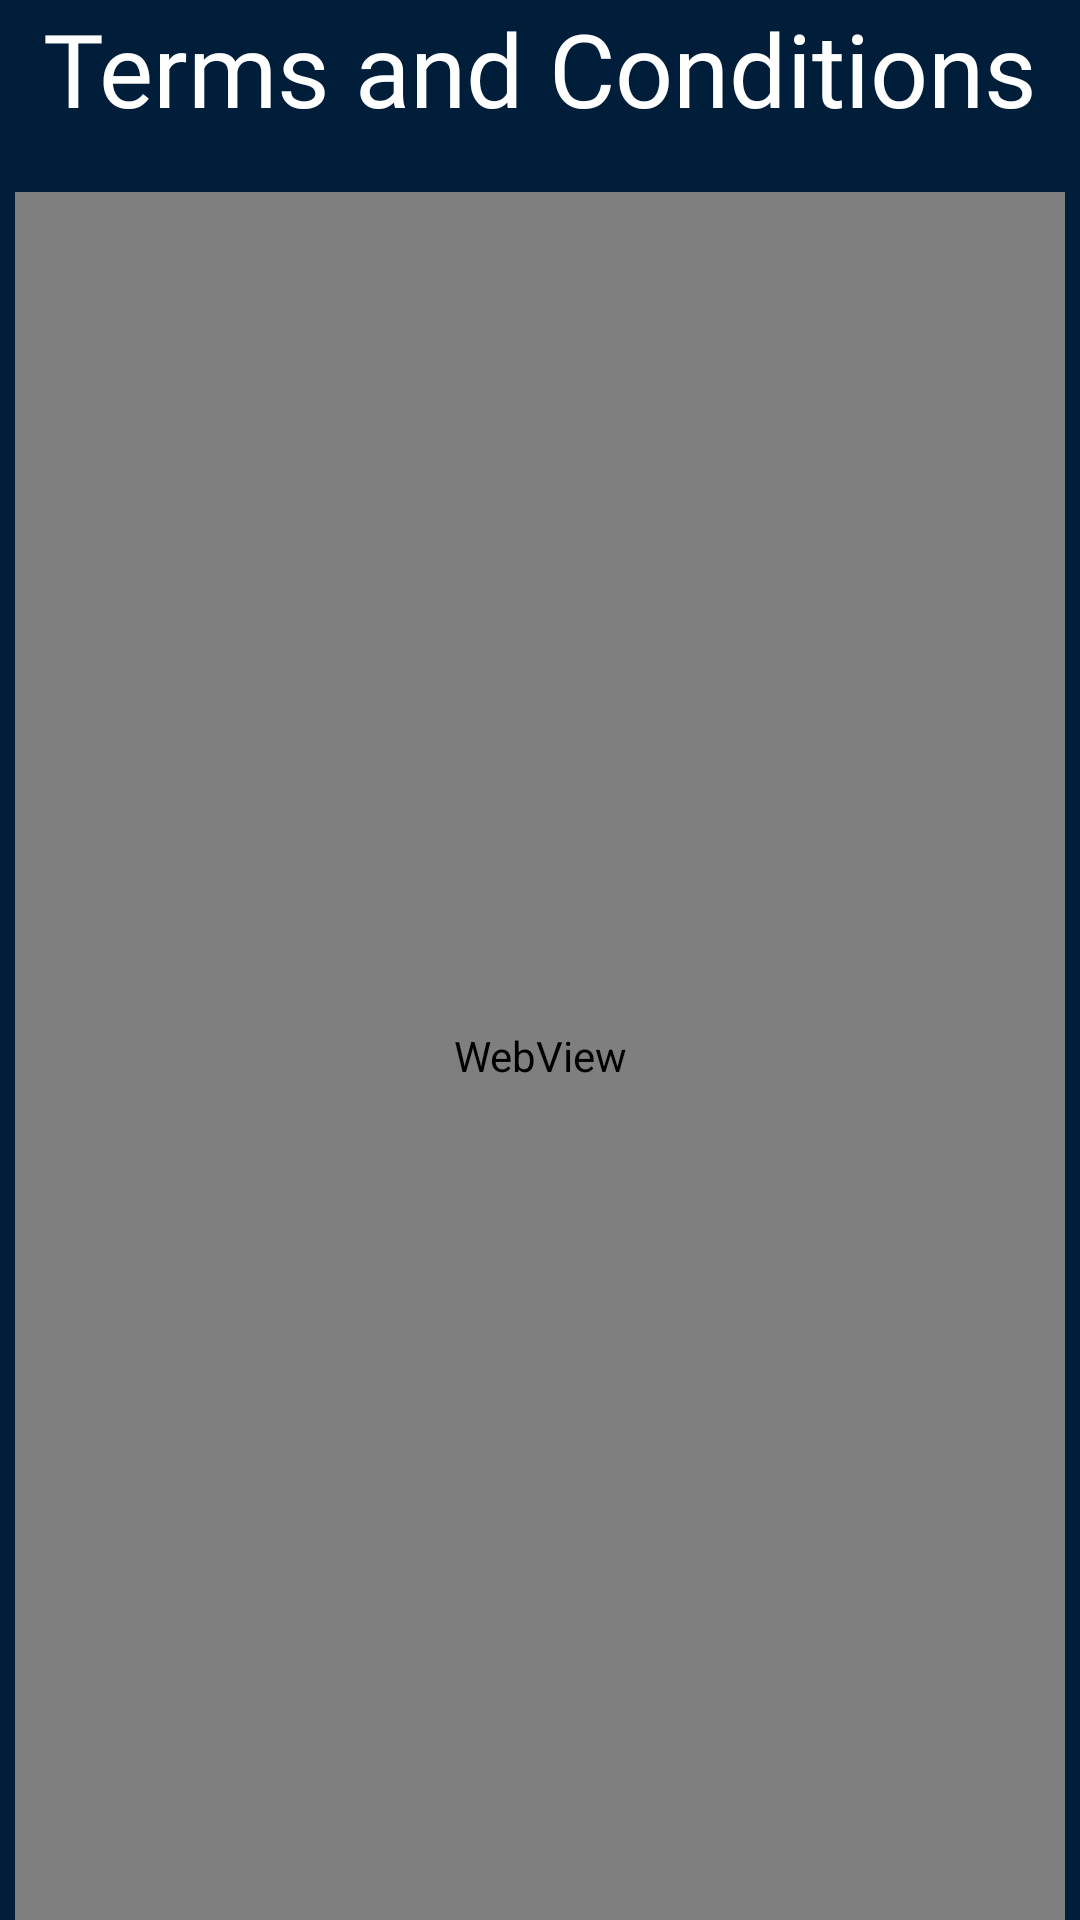

Write the Android layout XML for this screen, with the resource values it uses.
<!-- AndroidManifest.xml: application theme Theme.SaksiGO -->
<!-- res/layout/activity_terms.xml -->
<?xml version="1.0" encoding="utf-8"?>
<androidx.constraintlayout.widget.ConstraintLayout xmlns:android="http://schemas.android.com/apk/res/android"
    xmlns:app="http://schemas.android.com/apk/res-auto"
    xmlns:tools="http://schemas.android.com/tools"
    android:layout_width="match_parent"
    android:layout_height="match_parent"
    android:background="@color/blue"
    tools:context=".TermsActivity">

    <TextView
        android:id="@+id/textView_termsTitle"
        android:layout_width="wrap_content"
        android:layout_height="wrap_content"
        android:fontFamily="@font/roboto_black"
        android:text="@string/terms_and_conditions"
        android:textColor="#FFFFFF"
        android:textSize="34sp"
        app:layout_constraintEnd_toEndOf="parent"
        app:layout_constraintStart_toStartOf="parent"
        app:layout_constraintTop_toTopOf="parent" />

    <WebView
        android:id="@+id/webView_terms"
        android:layout_width="350dp"
        android:layout_height="match_parent"
        android:layout_marginTop="64dp"
        app:layout_constraintEnd_toEndOf="parent"
        app:layout_constraintStart_toStartOf="parent"
        app:layout_constraintTop_toBottomOf="@+id/textView_termsTitle" />

</androidx.constraintlayout.widget.ConstraintLayout>
<!-- resources referenced by this layout -->
<resources>
  <color name="blue">#001E3A</color>
  <string name="terms_and_conditions">Terms and Conditions</string>
  <style name="Theme.SaksiGO" parent="Theme.MaterialComponents.Light.DarkActionBar">
  
          
          <item name="colorPrimary">@color/purple_500</item>
          <item name="colorPrimaryVariant">@color/yellow</item>
          <item name="colorOnPrimary">@color/white</item>
          
          <item name="colorSecondary">@color/teal_200</item>
          <item name="colorSecondaryVariant">@color/teal_700</item>
          <item name="colorOnSecondary">@color/black</item>
          
          <item name="android:statusBarColor" tools:targetApi="l">?attr/colorPrimaryVariant</item>
          
  
      </style>
  <color name="purple_500">#FF6200EE</color>
  <color name="yellow">#FFA806</color>
  <color name="white">#FFFFFFFF</color>
  <color name="teal_200">#FF03DAC5</color>
  <color name="teal_700">#FF018786</color>
  <color name="black">#FF000000</color>
</resources>
